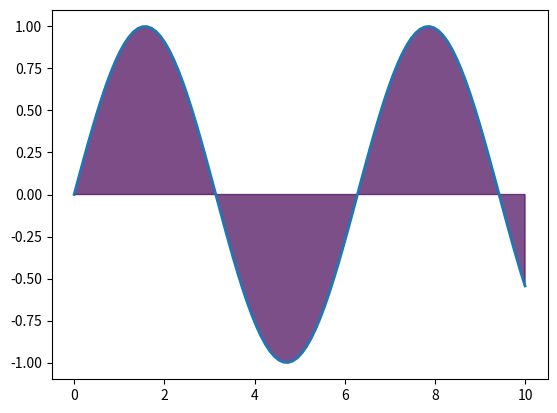

Write the Python code that produced this figure.
import numpy as np
import matplotlib.pyplot as plt
from matplotlib.patches import Polygon

# 创建数据
x = np.linspace(0, 10, 100)
y = np.sin(x)

# 创建渐变颜色填充
gradient = np.linspace(0, 1, len(x))
colors = plt.cm.viridis(gradient)

# 绘制线图
fig, ax = plt.subplots()
ax.plot(x, y, linewidth=2)

# 填充渐变颜色
poly = Polygon(np.column_stack([x, y]), facecolor='none', edgecolor='none')
ax.add_patch(poly)
ax.autoscale_view()

ax.fill_between(x, y, where=y >= 0, interpolate=True, color=colors, alpha=0.7)
ax.fill_between(x, y, where=y <= 0, interpolate=True, color=colors, alpha=0.7)

plt.show()